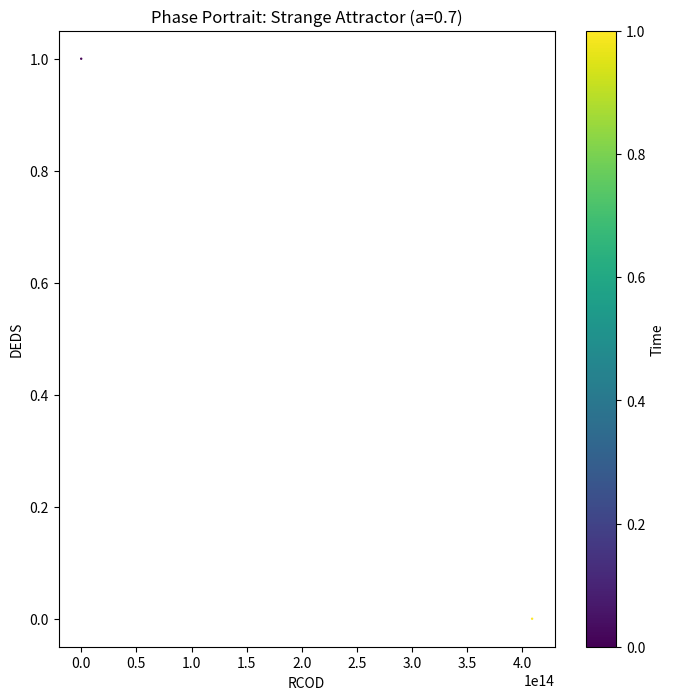

Recreate this plot in Python.
# ---------------------------------------------------------------------------
# OMEGA PROTOCOL - ALL RIGHTS RESERVED
# Copyright (c) 2026 Jacob M. (jake.s.dev1991@gmail.com | 217-799-8720)
# Usage restricted to academic research and review only. No monetization.
# See LICENSE.txt for full terms.
# ---------------------------------------------------------------------------
import numpy as np
import matplotlib.pyplot as plt

def chaotic_map(rcod, deds, a=0.7, b=0.1):
    """One step of the RCOD‑DEDS feedback map."""
    flux = rcod / max(deds, 1e-9)
    rcod_next = rcod * (1 + a * flux)
    deds_next = deds * (1 - b * flux)
    return max(rcod_next, 1e-9), max(deds_next, 1e-9)

def simulate_trajectory(a=0.7, b=0.1, steps=2000, seed=(1.0, 1.0)):
    """Evolve the system and return time series."""
    rcod = np.zeros(steps)
    deds = np.zeros(steps)
    rcod[0], deds[0] = seed
    for i in range(steps-1):
        rcod[i+1], deds[i+1] = chaotic_map(rcod[i], deds[i], a, b)
    return rcod, deds

def lyapunov_exponent(a=0.7, b=0.1, steps=5000, delta=1e-8):
    """Estimate max Lyapunov exponent via orbital divergence."""
    r1, d1 = simulate_trajectory(a, b, steps, seed=(1.0, 1.0))
    r2, d2 = simulate_trajectory(a, b, steps, seed=(1.0+delta, 1.0+delta))
    dist = np.sqrt((r1-r2)**2 + (d1-d2)**2)
    # Avoid log(0)
    dist = np.maximum(dist, 1e-16)
    return np.mean(np.log(dist[1:] / dist[:-1]))

# --- DEMONSTRATION ---
print("=== Chaotic Flux Amplifier Diagnostic ===")
for a in [0.3, 0.5, 0.7]:
    le = lyapunov_exponent(a=a)
    print(f"a={a:.1f} → Lyapunov exponent λ={le:.4f} (λ>0 indicates chaos)")

# Plot strange attractor
rcod, deds = simulate_trajectory(a=0.7, steps=5000)
plt.figure(figsize=(8,8))
plt.scatter(rcod[::5], deds[::5], c=range(len(rcod[::5])), cmap='viridis', s=0.5)
plt.title('Phase Portrait: Strange Attractor (a=0.7)')
plt.xlabel('RCOD')
plt.ylabel('DEDS')
plt.colorbar(label='Time')
plt.show()

# --- INVARIANT VIOLATION PROBE ---
PHI_THRESHOLD = 0.95
phi_density = rcod / (rcod + deds)  # Simplified Phi proxy
violations = np.sum(phi_density < PHI_THRESHOLD)
print(f"\nSmith‑Audit Invariant Violations: {violations}/{len(phi_density)} steps below Φ={PHI_THRESHOLD}")
